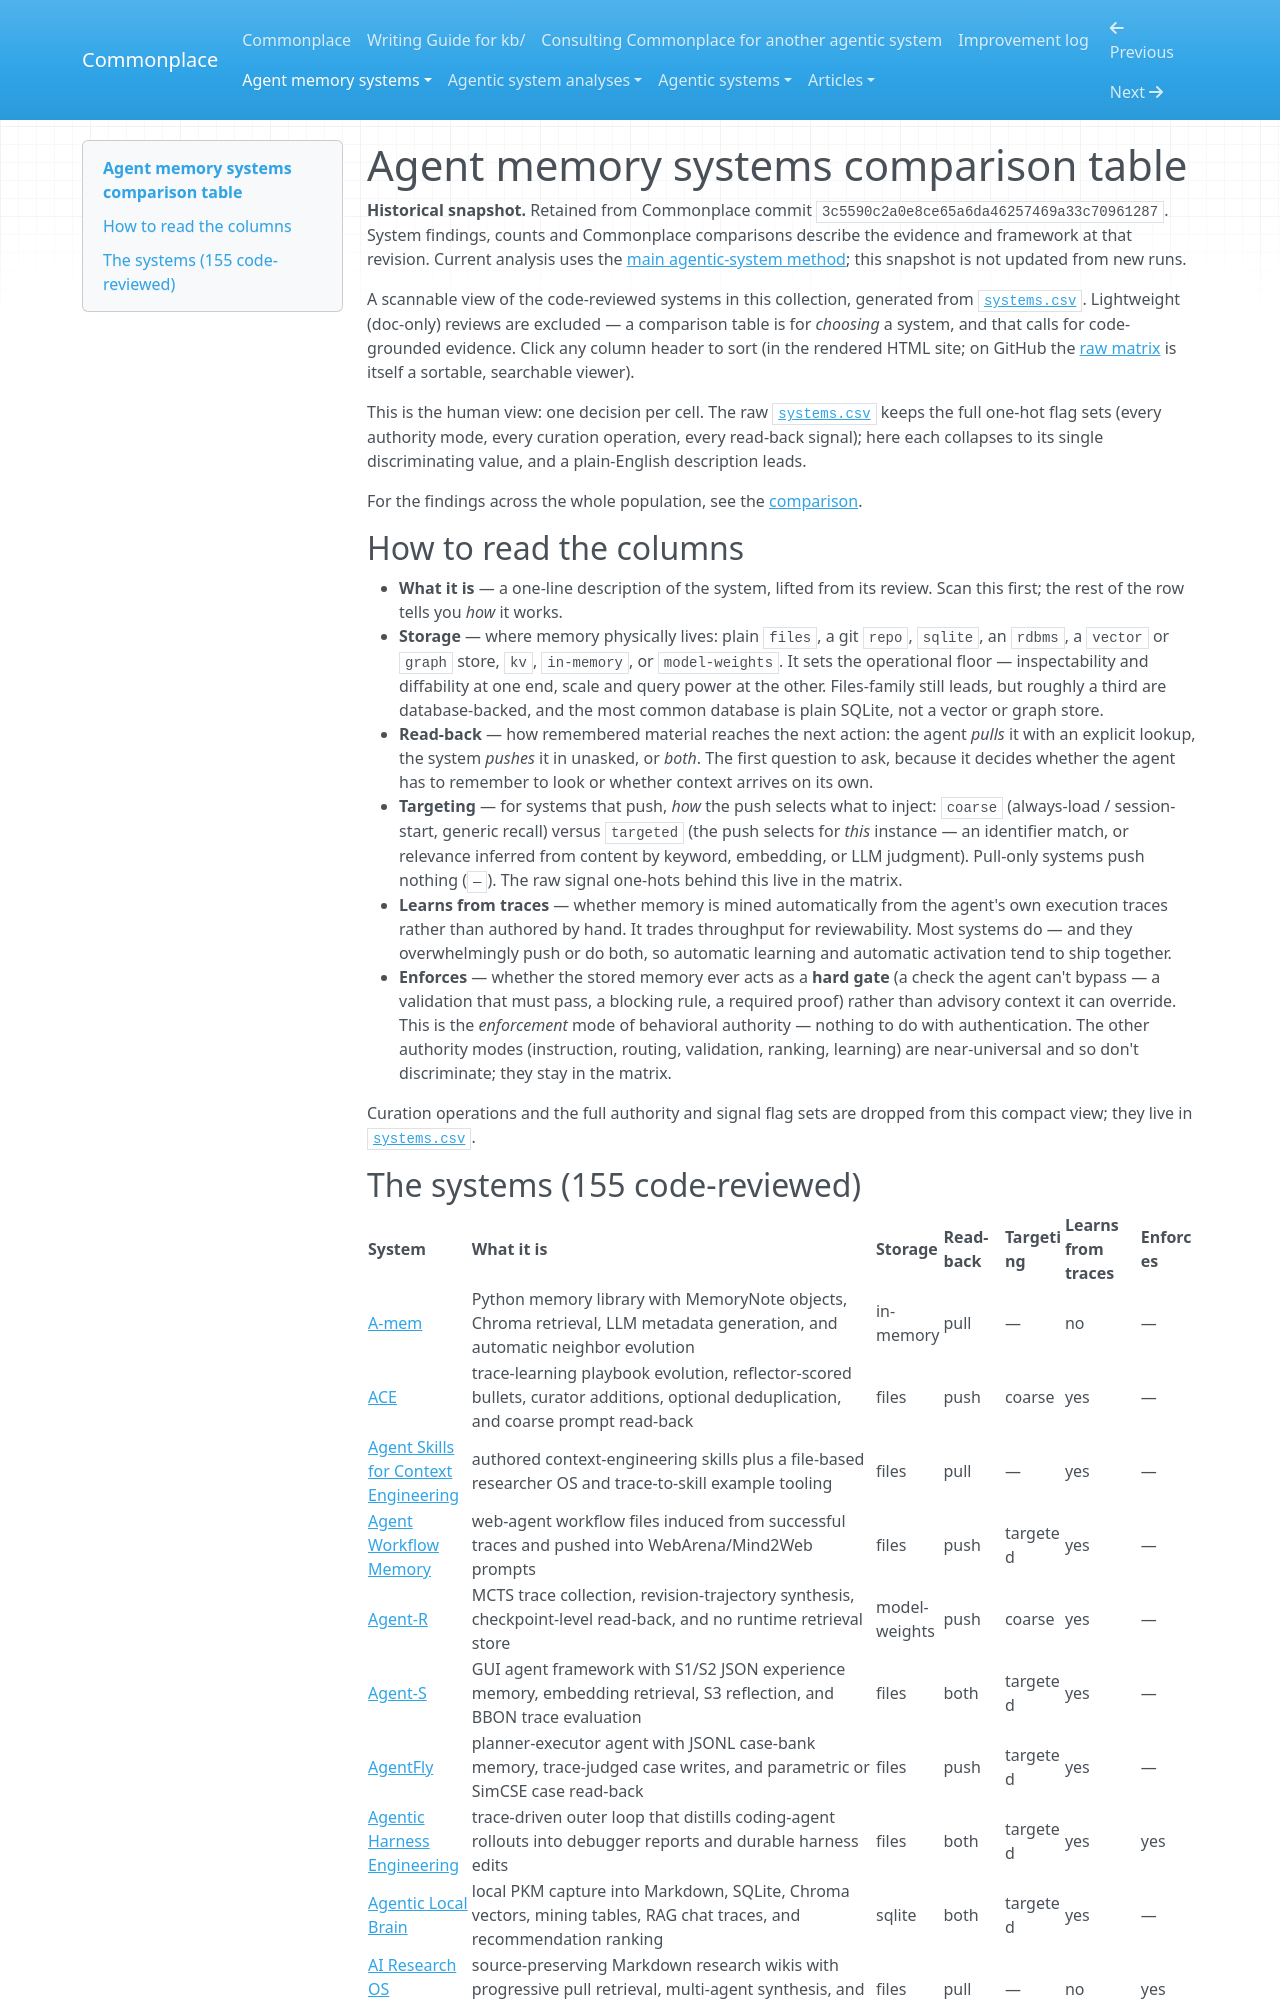

repository: zby/commonplace · page: agent-memory-systems/systems-table/index.html · generator: mkdocs

---
description: "Generated comparison table for code-reviewed agent memory systems: one-line summaries plus storage, read-back, targeting, trace-learning, and enforcement."
type: types/note.md
traits: [has-comparison]
tags: [agent-memory, learning-theory]
---

# Agent memory systems comparison table

**Historical snapshot.** Retained from Commonplace commit `3c5590c2a0e8ce65a6da46257469a33c70961287`. System findings, counts and Commonplace comparisons describe the evidence and framework at that revision. Current analysis uses the [main agentic-system method](../agentic-system-analyses/instructions/analyse-agentic-system/SKILL.md); this snapshot is not updated from new runs.

A scannable view of the code-reviewed systems in this collection, generated from
[`systems.csv`](./systems.csv). Lightweight (doc-only) reviews are excluded — a
comparison table is for *choosing* a system, and that calls for code-grounded
evidence. Click any column header to sort (in the rendered HTML site; on GitHub
the [raw matrix](./systems.csv) is itself a sortable, searchable viewer).

This is the human view: one decision per cell. The raw [`systems.csv`](./systems.csv)
keeps the full one-hot flag sets (every authority mode, every curation operation,
every read-back signal); here each collapses to its single discriminating value,
and a plain-English description leads.

For the findings across the whole population, see the
[comparison](./agentic-memory-systems-comparative-review.md).

## How to read the columns

- **What it is** — a one-line description of the system, lifted from its review.
  Scan this first; the rest of the row tells you *how* it works.
- **Storage** — where memory physically lives: plain `files`, a git `repo`,
  `sqlite`, an `rdbms`, a `vector` or `graph` store, `kv`, `in-memory`, or
  `model-weights`. It sets the operational floor — inspectability and diffability
  at one end, scale and query power at the other. Files-family still leads, but
  roughly a third are database-backed, and the most common database is plain
  SQLite, not a vector or graph store.
- **Read-back** — how remembered material reaches the next action: the agent
  *pulls* it with an explicit lookup, the system *pushes* it in unasked, or
  *both*. The first question to ask, because it decides whether the agent has to
  remember to look or whether context arrives on its own.
- **Targeting** — for systems that push, *how* the push selects what to inject:
  `coarse` (always-load / session-start, generic recall) versus `targeted` (the
  push selects for *this* instance — an identifier match, or relevance inferred
  from content by keyword, embedding, or LLM judgment). Pull-only systems push
  nothing (`—`). The raw signal one-hots behind this live in the matrix.
- **Learns from traces** — whether memory is mined automatically from the agent's
  own execution traces rather than authored by hand. It trades throughput for
  reviewability. Most systems do — and they overwhelmingly push or do both, so
  automatic learning and automatic activation tend to ship together.
- **Enforces** — whether the stored memory ever acts as a **hard gate** (a check
  the agent can't bypass — a validation that must pass, a blocking rule, a
  required proof) rather than advisory context it can override. This is the
  *enforcement* mode of behavioral authority — nothing to do with authentication.
  The other authority modes (instruction, routing, validation, ranking, learning)
  are near-universal and so don't discriminate; they stay in the matrix.

Curation operations and the full authority and signal flag sets are dropped from
this compact view; they live in [`systems.csv`](./systems.csv).
